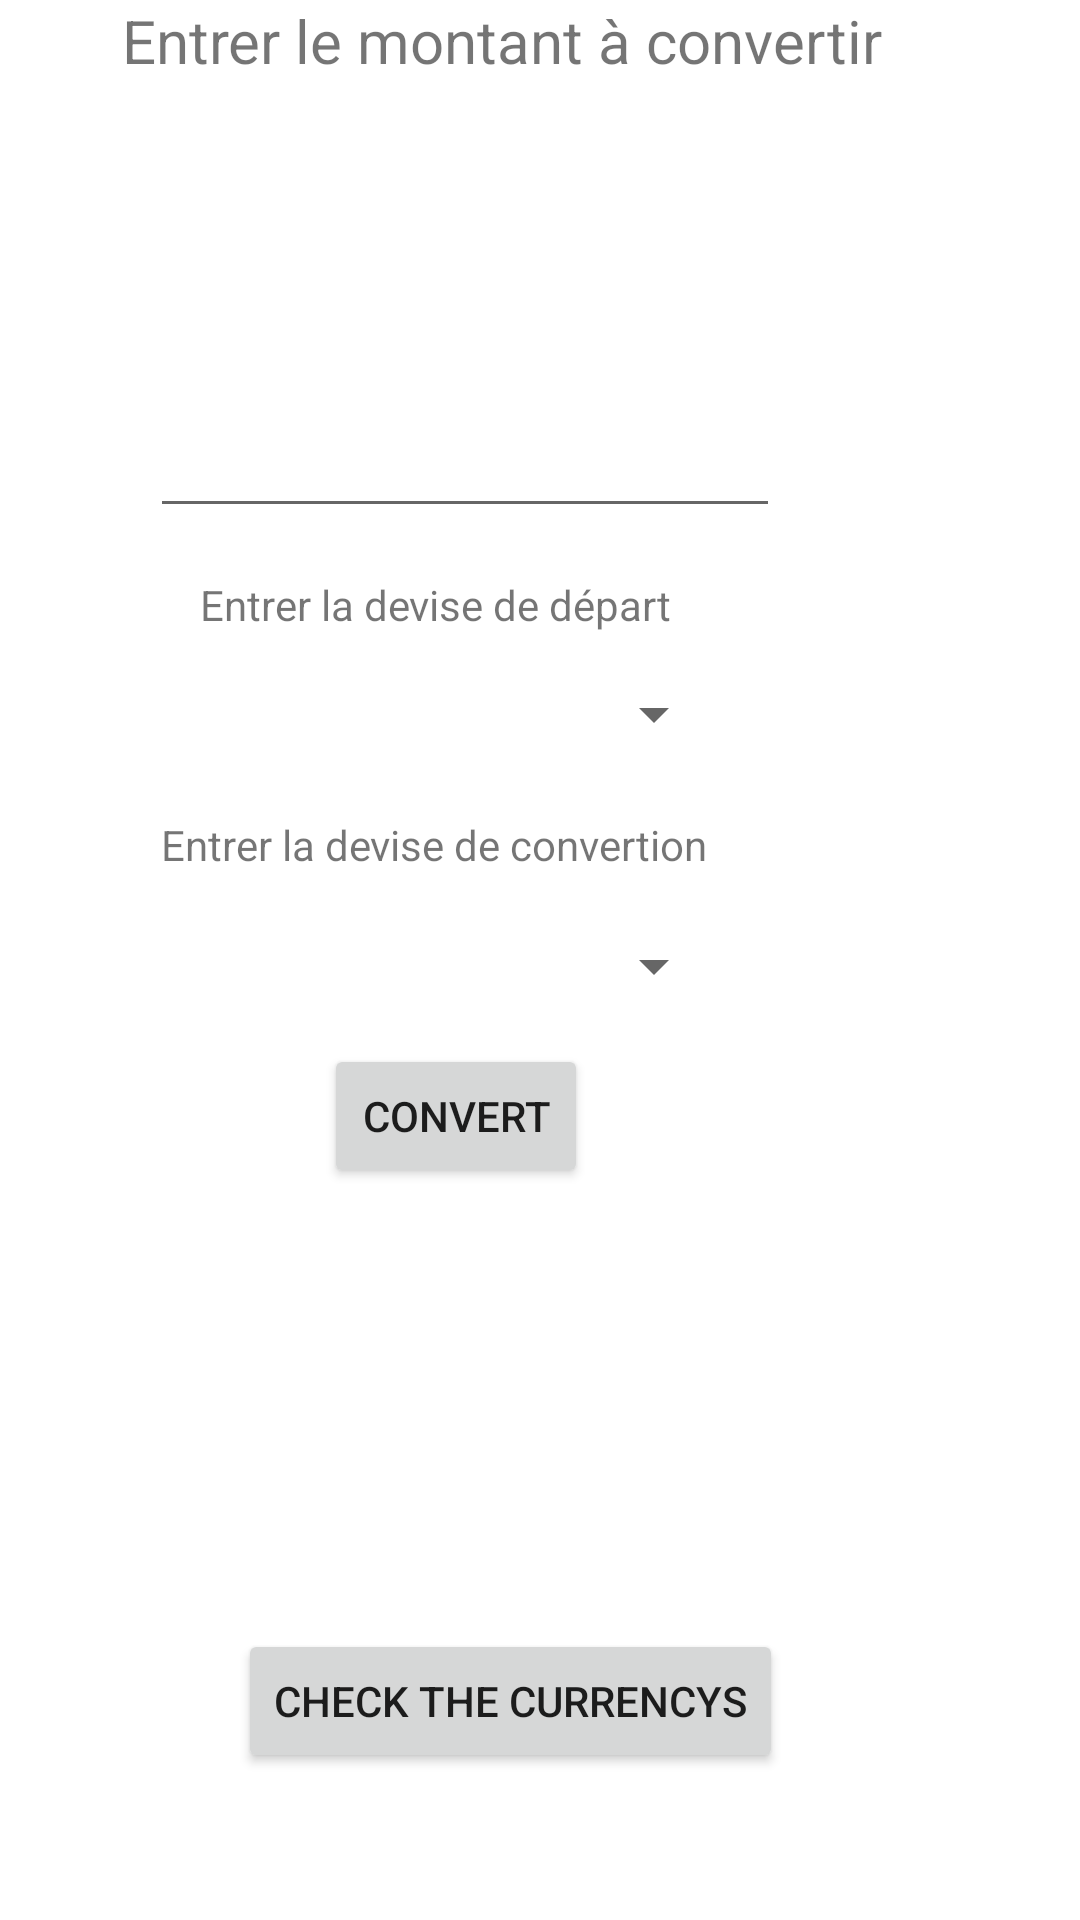

Android layout source for this screen:
<!-- AndroidManifest.xml: application theme Theme.Convertisseur2 -->
<!-- res/layout/activity_main.xml -->
<?xml version="1.0" encoding="utf-8"?>
<androidx.constraintlayout.widget.ConstraintLayout xmlns:android="http://schemas.android.com/apk/res/android"
    xmlns:app="http://schemas.android.com/apk/res-auto"
    xmlns:tools="http://schemas.android.com/tools"
    android:layout_width="match_parent"
    android:layout_height="match_parent"
    tools:context=".MainActivity">


    <Button
        android:id="@+id/button3"
        android:layout_width="wrap_content"
        android:layout_height="wrap_content"
        android:layout_marginEnd="164dp"
        android:layout_marginBottom="244dp"
        android:text="convert"
        app:layout_constraintBottom_toBottomOf="parent"
        app:layout_constraintEnd_toEndOf="parent" />

    <EditText
        android:id="@+id/myEnterNumber"
        android:layout_width="wrap_content"
        android:layout_height="wrap_content"
        android:layout_marginStart="102dp"
        android:layout_marginEnd="100dp"
        android:layout_marginBottom="172dp"
        android:ems="10"
        android:inputType="numberSigned|numberDecimal"
        android:minHeight="48dp"
        app:layout_constraintBottom_toTopOf="@+id/button3"
        app:layout_constraintEnd_toEndOf="parent"
        app:layout_constraintHorizontal_bias="1.0"
        app:layout_constraintStart_toStartOf="parent" />

    <TextView
        android:id="@+id/textView5"
        android:layout_width="279dp"
        android:layout_height="27dp"
        android:layout_marginStart="88dp"
        android:layout_marginEnd="88dp"
        android:text="Entrer le montant à convertir"
        android:textSize="20sp"
        app:layout_constraintEnd_toEndOf="parent"
        app:layout_constraintStart_toStartOf="parent"
        tools:ignore="MissingConstraints"
        tools:layout_editor_absoluteY="146dp" />

    <TextView
        android:id="@+id/textView"
        android:layout_width="215dp"
        android:layout_height="28dp"
        android:layout_marginStart="80dp"
        android:layout_marginTop="88dp"
        android:layout_marginEnd="116dp"
        android:text="@string/valeur_de_la_convertion"
        android:textAlignment="center"
        android:textSize="20sp"
        app:layout_constraintEnd_toEndOf="parent"
        app:layout_constraintHorizontal_bias="1.0"
        app:layout_constraintStart_toStartOf="parent"
        app:layout_constraintTop_toBottomOf="@+id/button3"
        tools:text="Valeur de la convertion" />

    <TextView
        android:id="@+id/textView2"
        android:layout_width="wrap_content"
        android:layout_height="wrap_content"
        android:layout_marginTop="16dp"
        android:layout_marginEnd="136dp"
        android:text="Entrer la devise de départ"
        app:layout_constraintEnd_toEndOf="parent"
        app:layout_constraintTop_toBottomOf="@+id/myEnterNumber" />

    <TextView
        android:id="@+id/textView3"
        android:layout_width="wrap_content"
        android:layout_height="wrap_content"
        android:layout_marginTop="96dp"
        android:layout_marginEnd="124dp"
        android:text="Entrer la devise de convertion"
        app:layout_constraintEnd_toEndOf="parent"
        app:layout_constraintTop_toBottomOf="@+id/myEnterNumber" />

    <Spinner
        android:id="@+id/mySpinnerCurrencyInit"
        android:layout_width="242dp"
        android:layout_height="36dp"
        android:layout_marginBottom="228dp"
        app:layout_constraintBottom_toTopOf="@+id/textView"

        tools:ignore="MissingConstraints"
        tools:layout_editor_absoluteX="84dp" />

    <Spinner
        android:id="@+id/mySpinnerCurrencyDestination"
        android:layout_width="242dp"
        android:layout_height="36dp"
        android:layout_marginBottom="144dp"
        app:layout_constraintBottom_toTopOf="@+id/textView"

        tools:ignore="MissingConstraints"
        tools:layout_editor_absoluteX="80dp" />

    <Button
        android:id="@+id/button4"
        android:layout_width="wrap_content"
        android:layout_height="wrap_content"
        android:layout_marginEnd="99dp"
        android:layout_marginBottom="49dp"
        android:text="Check the currencys"
        app:layout_constraintBottom_toBottomOf="parent"
        app:layout_constraintEnd_toEndOf="parent" />


</androidx.constraintlayout.widget.ConstraintLayout>
<!-- resources referenced by this layout -->
<resources>
  <string name="valeur_de_la_convertion" />
  <style name="Theme.Convertisseur2" parent="Theme.MaterialComponents.DayNight.DarkActionBar">
          
          <item name="colorPrimary">@color/purple_500</item>
          <item name="colorPrimaryVariant">@color/purple_700</item>
          <item name="colorOnPrimary">@color/white</item>
          
          <item name="colorSecondary">@color/teal_200</item>
          <item name="colorSecondaryVariant">@color/teal_700</item>
          <item name="colorOnSecondary">@color/black</item>
          
          <item name="android:statusBarColor">?attr/colorPrimaryVariant</item>
          
      </style>
  <!-- not gathered from this repository: default colours our renderer supplied (Android Studio template values) -->
  <color name="purple_500">#FF6200EE</color>
  <color name="purple_700">#FF3700B3</color>
  <color name="teal_200">#FF03DAC5</color>
  <color name="teal_700">#FF018786</color>
  <color name="black">#FF000000</color>
  <color name="white">#FFFFFFFF</color>
</resources>
